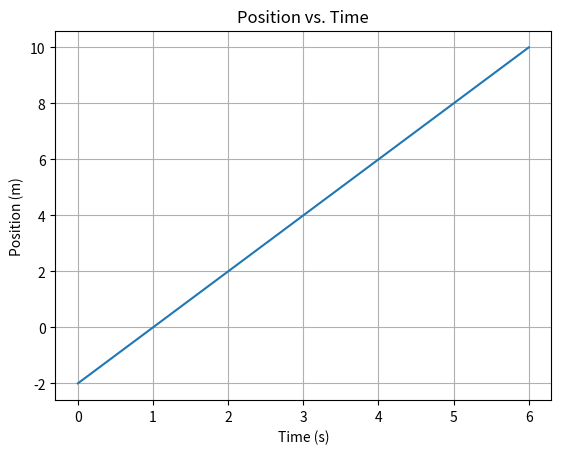
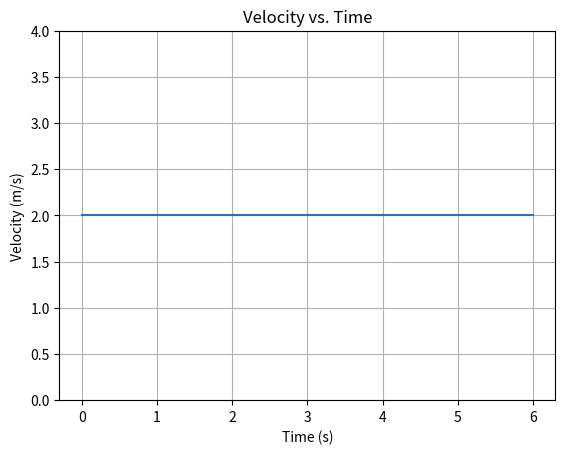

The matplotlib source for these figures, in order:
import numpy as np
import matplotlib.pyplot as plt

tlist = np.arange(0,7)
xlist = tlist * 2 - 2
vlist = np.ones(7) * 2.
print(tlist)
print(xlist)
print(vlist)

plt.plot(tlist,xlist)
plt.xlabel("Time (s)")
plt.ylabel("Position (m)")
plt.grid(which="both")
plt.title("Position vs. Time")
plt.savefig("position1.png")
plt.clf()

plt.plot(tlist,vlist)
plt.xlabel("Time (s)")
plt.ylabel("Velocity (m/s)")
plt.grid(which="both")
plt.ylim(0,4)
plt.title("Velocity vs. Time")
plt.savefig("velocity1.png")
plt.clf()
